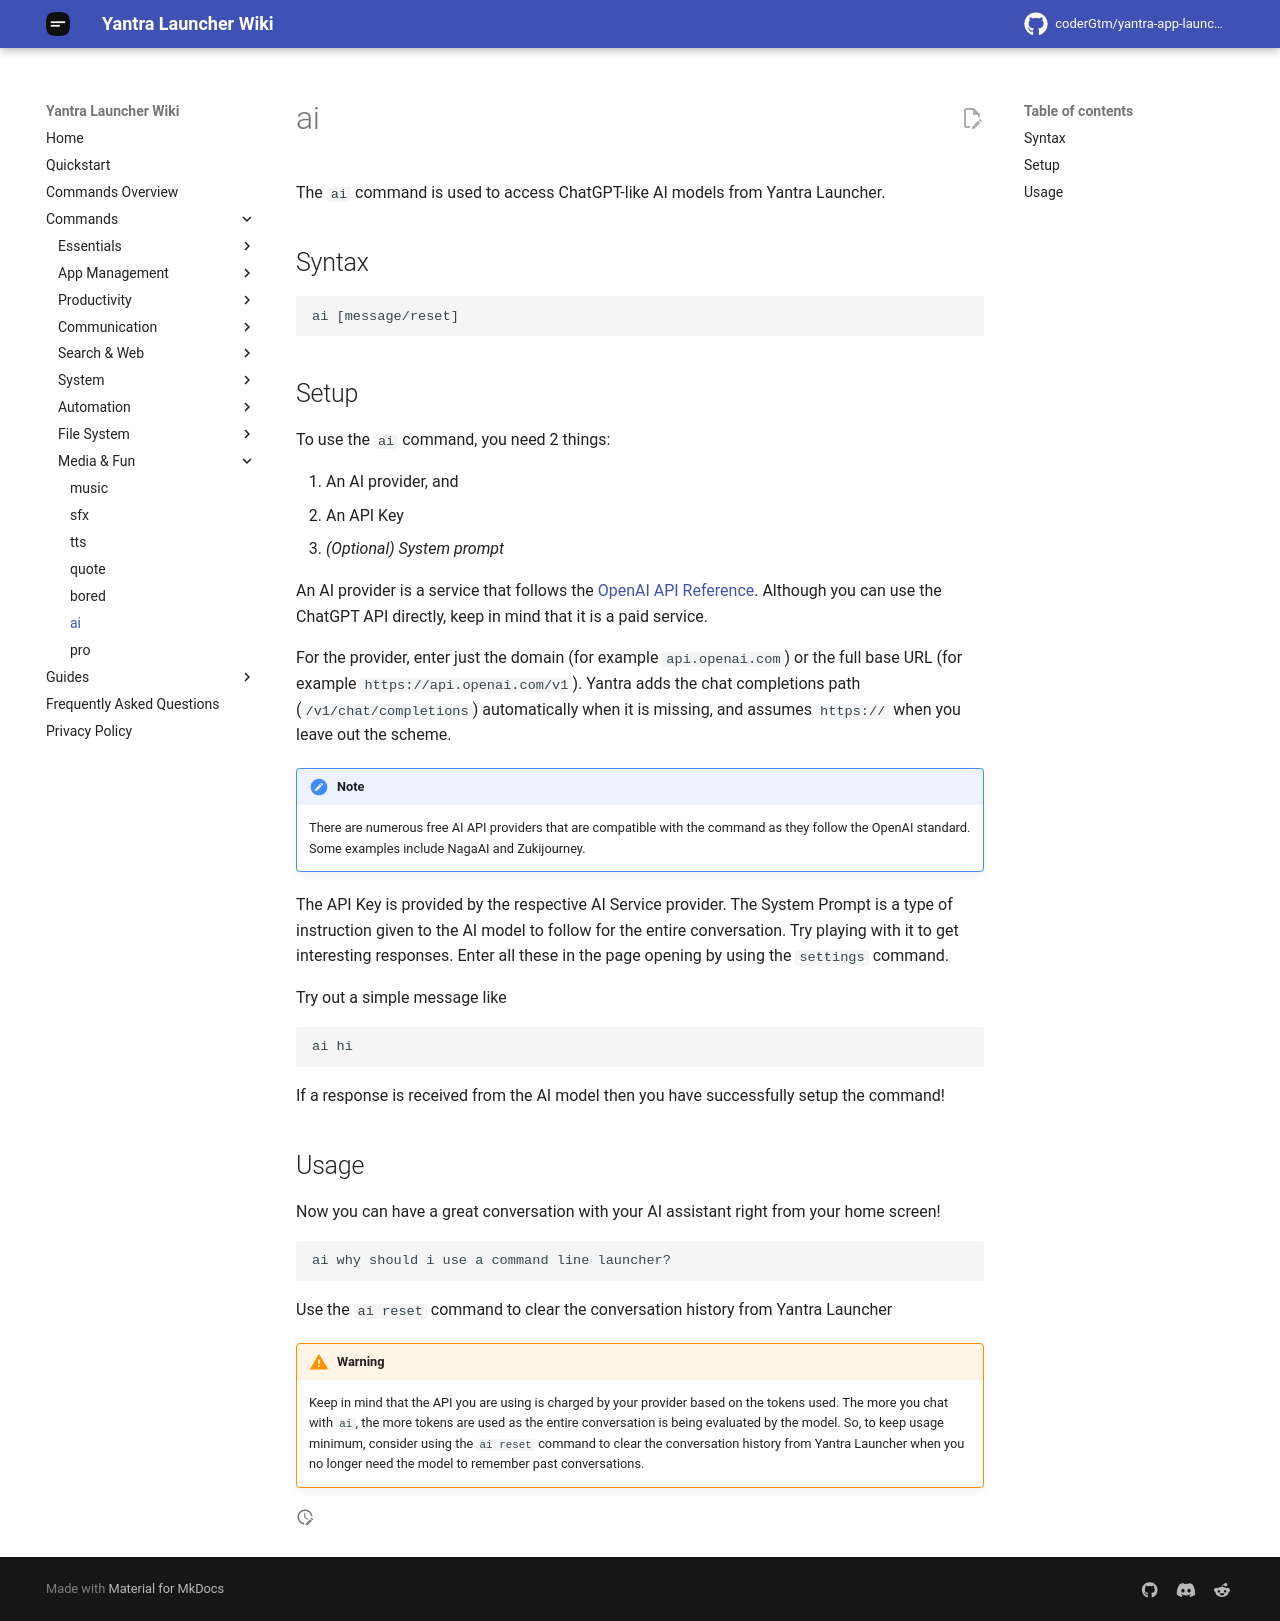

repository: coderGtm/yantra-app-launcher · page: docs/commands/ai/index.html · generator: mkdocs

# ai

The `ai` command is used to access ChatGPT-like AI models from Yantra Launcher.

## Syntax 
```
ai [message/reset]
```

## Setup
To use the `ai` command, you need 2 things:

1. An AI provider, and
2. An API Key
3. _(Optional) System prompt_

An AI provider is a service that follows the [OpenAI API Reference](https://platform.openai.com/docs/api-reference/making-requests). Although you can use the ChatGPT API directly, keep in mind that it is a paid service.

For the provider, enter just the domain (for example `api.openai.com`) or the full base URL (for example `https://api.openai.com/v1`). Yantra adds the chat completions path (`/v1/chat/completions`) automatically when it is missing, and assumes `https://` when you leave out the scheme.

!!! note
    There are numerous free AI API providers that are compatible with the command as they follow the OpenAI standard. Some examples include NagaAI and Zukijourney.

The API Key is provided by the respective AI Service provider. The System Prompt is a type of instruction given to the AI model to follow for the entire conversation. Try playing with it to get interesting responses. Enter all these in the page opening by using the `settings` command.

Try out a simple message like
```
ai hi
```
If a response is received from the AI model then you have successfully setup the command!

## Usage
Now you can have a great conversation with your AI assistant right from your home screen!
```
ai why should i use a command line launcher?
```
Use the `ai reset` command to clear the conversation history from Yantra Launcher
!!! warning
    Keep in mind that the API you are using is charged by your provider based on the tokens used. The more you chat with `ai`, the more tokens are used as the entire conversation is being evaluated by the model. So, to keep usage minimum, consider using the `ai reset` command to clear the conversation history from Yantra Launcher when you no longer need the model to remember past conversations.
